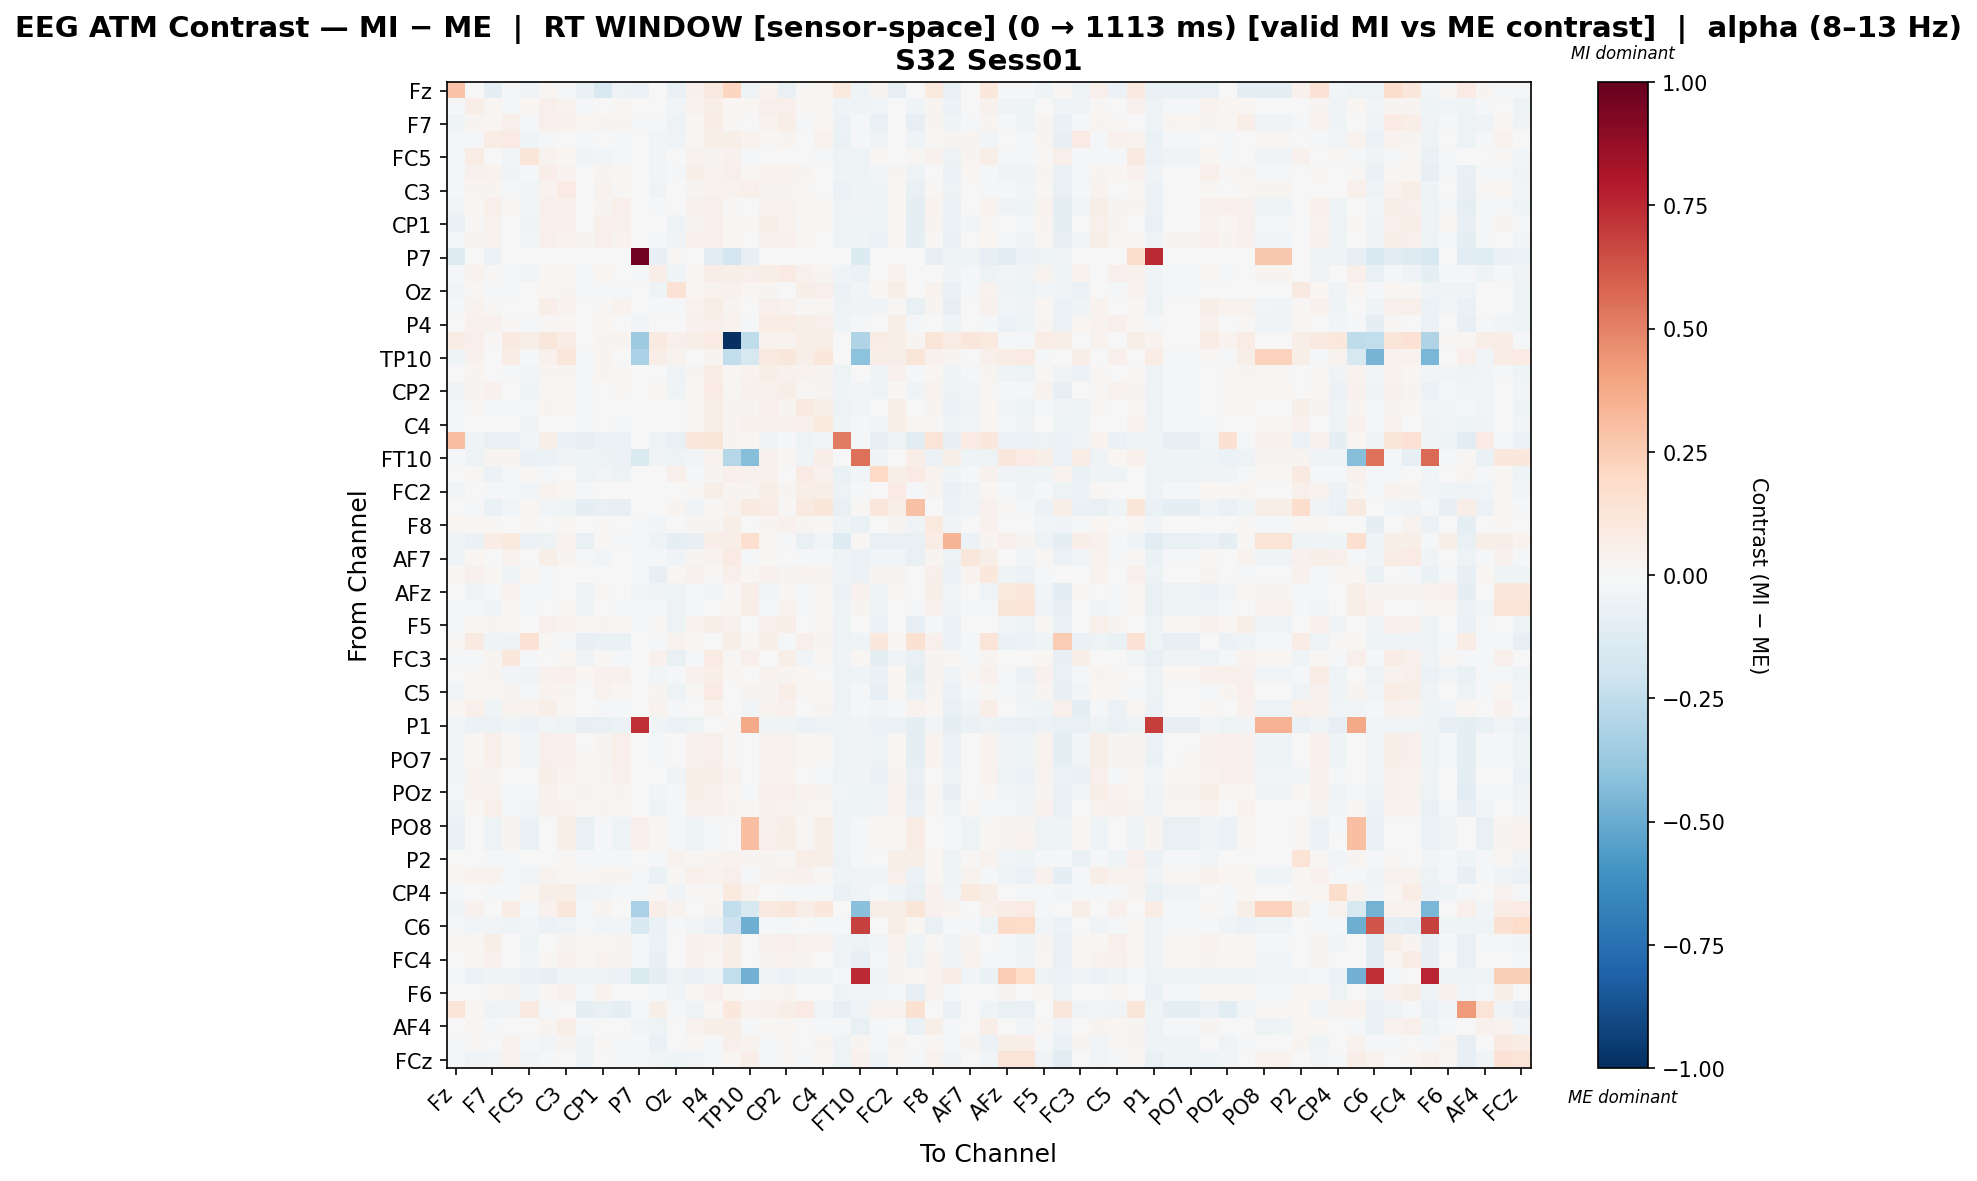

Data behind this chart, as committed beside it:
, Fz, F3, F7, FT9, FC5, FC1, C3, CP5, CP1, Pz, P7, O1, Oz, O2, P4, P8, TP10, CP6, CP2, Cz, C4, T8, FT10
Fz, 0.2833, -0.003791, -0.1001, -0.01439, -0.03551, 0.01583, -0.01101, -0.06659, -0.1492, -0.04833, -0.05886, -0.007094, -0.06562, 0.04458, 0.0906, 0.2122, -0.05419, 0.03892, -0.07438, 0.01077, 0.01647, 0.1012, -0.04052
F3, -0.01611, 0.06854, 0.0176, -0.01982, 0.01648, 0.05066, 0.03554, -0.01467, 0.003436, 0.01178, 0.0, 0.004153, -0.02539, 0.0376, 0.06545, 0.02242, 0.01959, 0.04949, 0.04919, 0.01265, 0.01473, -0.04624, -0.03636
F7, -0.04137, 0.02632, 0.0181, 0.04847, -0.01666, 0.05078, 0.04171, 0.0229, 0.02796, 0.0265, -0.00864, -0.01228, -0.04991, 0.02304, 0.07308, 0.01143, -0.004265, 0.03606, 0.06457, -0.008257, 0.02038, -0.05884, -0.02158
FT9, -0.009777, -0.02096, 0.07093, 0.08576, -0.04012, -0.01985, -0.004582, -0.0126, -0.002523, -0.01131, 0.0, -0.02644, -0.03409, 0.02232, 0.05702, 0.06157, 0.03634, 0.01201, 0.02748, -0.005495, 0.03211, -0.06878, -0.02303
FC5, -0.02163, 0.07202, -0.0006789, -0.02353, 0.12, 0.03261, 0.01948, -0.03381, -0.02439, -0.01189, 0.0, -0.03002, -0.006514, 0.03788, 0.02832, 0.04028, -0.00936, 0.006337, 0.001009, -0.0006632, -0.01291, -0.0437, -0.05444
FC1, -0.009657, 0.04205, 0.03794, -0.03347, -0.01393, 0.06706, 0.03835, 0.00547, 0.03109, 0.02264, 0.0, -0.02668, -0.008616, 0.06117, 0.03477, 0.05004, 0.01602, 0.03827, 0.0321, 0.02871, -0.001471, -0.0408, -0.05222
C3, -0.01827, 0.02707, 0.03091, -0.01876, -0.03024, 0.03703, 0.0823, 0.001701, 0.03186, 0.009719, 0.0, -0.03177, -0.00672, 0.02992, 0.03551, 0.03473, 0.05133, 0.03005, 0.0246, 0.01149, -0.007541, -0.06213, -0.04552
CP5, -0.02566, 0.02047, 0.05221, 0.008215, -0.02503, 0.05061, 0.05058, 0.006654, 0.03066, 0.0473, 0.0, -0.01577, -0.007083, 0.04216, 0.05032, 0.01084, -0.003956, 0.0374, 0.03571, 0.01843, 0.01375, -0.05415, -0.03357
CP1, -0.06648, 0.01323, 0.03358, 0.001786, -0.03743, 0.05044, 0.05451, 0.006575, 0.05333, 0.04119, 0.0, -0.00181, -0.04538, 0.02788, 0.05006, 0.02054, 0.01368, 0.05676, 0.03201, 0.01369, 0.0152, -0.05279, -0.04499
Pz, -0.02335, 0.02913, 0.03274, -0.007626, -0.02415, 0.04974, 0.03568, 0.02375, 0.047, 0.03488, 0.0, -0.008869, -0.03466, 0.05284, 0.04693, 0.02275, -0.003242, 0.0419, 0.04428, 0.01596, 0.004215, -0.05235, -0.04329
P7, -0.1298, -0.003019, -0.06096, 0.004555, -0.003019, -0.003019, -0.003019, 0.0, 0.0, 0.0, 0.9703, -0.08224, 0.01437, -0.003019, -0.1121, -0.1798, -0.08001, 0.0, 0.0, -0.003019, 0.0, -0.003019, -0.1351
O1, -0.008078, 0.03762, 0.01177, -0.01585, -0.02654, 0.01849, 0.008502, -0.01471, 0.01864, 0.004768, -0.01439, 0.06833, -0.04213, 0.01312, 0.06764, 0.06196, 0.05468, 0.06163, 0.0857, 0.04347, 0.03083, -0.04626, -0.05787
Oz, -0.02723, 0.008168, -0.02305, -0.01133, -0.00689, 0.01817, 0.02643, -0.01068, -0.02261, -0.01631, 0.001355, -0.04, 0.1413, 0.02018, 0.03343, 0.04133, 0.02199, 0.02822, 0.005741, 0.06209, 0.05155, -0.0549, -0.03097
O2, -0.008202, 0.03592, 0.007958, 0.006778, -0.005754, 0.06366, 0.03394, -0.001782, 0.01457, 0.03303, 0.0, -0.014, -0.01392, 0.03549, 0.06226, 0.02861, -0.006348, 0.04997, 0.03642, 0.01492, 0.02272, -0.0477, -0.03304
P4, -0.002326, 0.04427, 0.0412, 0.01455, -0.01234, 0.01403, 0.01679, -0.00536, 0.01853, 0.004905, -0.02362, -0.006888, 0.004567, 0.04265, 0.04692, 0.03377, -0.01202, 0.07226, 0.07534, 0.0551, 0.05094, -0.03932, -0.02283
P8, 0.07675, 0.04847, 0.01145, 0.09042, 0.06016, 0.1123, 0.07724, 0.007427, 0.02978, 0.03112, -0.3599, 0.09303, 0.04796, 0.05831, 0.08292, -1.0, -0.2571, 0.0373, 0.03742, 0.06304, 0.06212, 0.004153, -0.2977
TP10, -0.04217, 0.04228, -0.00277, 0.07492, -0.01816, 0.04281, 0.1114, -0.007938, 0.02609, -0.003237, -0.3272, 0.06838, 0.0319, -0.00766, 0.0264, -0.2445, -0.1635, 0.09255, 0.1115, 0.06144, 0.1081, -0.005446, -0.4131
CP6, -0.003952, 0.02713, 0.007145, -0.0151, -0.02499, 0.02802, 0.02361, -0.01238, 0.02648, 0.007967, 0.0, 0.005885, -0.03173, 0.03085, 0.07529, 0.009893, 0.03713, 0.0598, 0.04258, 0.03766, 0.02561, -0.04821, -0.006702
CP2, -0.03638, 0.02826, 0.04226, -0.0004473, -0.04287, 0.02201, 0.01771, -0.01992, 0.003419, 0.009521, 0.0, 0.02129, -0.03969, 0.02154, 0.08311, 0.009551, 0.04498, 0.04424, 0.05997, 0.01501, 0.03032, -0.04099, -0.02402
Cz, -0.01596, 0.008404, -0.016, -0.01358, -0.02041, 0.02722, 0.01422, -0.01662, 0.0004066, -0.003401, 0.0, 0.00615, 0.00303, 0.01505, 0.05709, 0.02561, 0.02376, 0.05436, 0.02978, 0.09223, 0.05754, -0.04827, -0.02958
C4, -0.01031, 0.00679, 0.004197, 0.004243, -0.03383, 0.0006382, -0.002097, -0.02246, 3.3262976840731196e-05, -0.01342, 0.0, -0.006484, -0.00597, 0.01524, 0.05917, 0.02774, 0.04563, 0.04352, 0.04235, 0.05335, 0.1007, -0.04282, -0.008498
T8, 0.302, -0.04132, -0.07666, -0.06848, -0.02966, 0.05513, -0.06428, -0.08293, -0.05779, -0.06063, 0.0, -0.04813, -0.07665, 0.1035, 0.125, 0.02347, 0.02076, -0.03447, -0.01909, -0.05005, -0.03113, 0.5174, -0.01445
FT10, -0.02131, -0.05287, 0.02439, 0.02399, -0.0651, -0.06076, -0.0329, -0.04182, -0.05445, -0.05997, -0.1481, -0.03844, -0.05169, -0.02605, 0.03455, -0.2862, -0.4284, 0.0447, 0.01737, -0.04656, 0.06652, -0.007497, 0.5538
FC6, 0.002794, 0.0105, -0.06109, -0.01476, 0.01435, -0.009287, 0.006803, -0.05385, -0.02461, -0.04688, 0.0, 0.004731, 0.05316, -0.008446, 0.02887, 0.05143, 0.04568, 0.04323, 0.004016, 0.07902, 0.04155, -0.06267, -0.02702
FC2, -0.03124, -0.001725, -0.01429, -0.01262, -0.02384, 0.03222, 0.01569, -0.01734, 0.0006804, -0.004331, 0.0, -0.001107, 0.002303, 0.009907, 0.06074, 0.02634, 0.02518, 0.06233, 0.03092, 0.0682, 0.0646, -0.05001, -0.01907
F4, -0.001813, -0.008702, -0.06688, -0.02731, 0.01753, -0.02548, -0.04529, -0.09785, -0.07795, -0.08478, 0.0, 0.001559, 0.02668, -0.03698, 0.01399, 0.03287, 0.08837, 0.07086, 0.01279, 0.08716, 0.1241, -0.074, 0.01372
F8, 0.01617, 0.0231, 0.01333, -0.003688, 0.01383, 0.003679, 0.01509, 0.001256, 0.01323, -0.007609, -0.01729, -0.02891, 0.002222, 0.02737, 0.02419, 0.06064, 0.005814, 0.03042, 0.04346, 0.02813, 0.01425, -0.04273, -0.06916
Fp2, -0.04159, -0.06872, 0.07808, 0.09402, -0.06197, -0.05033, 0.03518, -0.0769, 0.01158, -0.01311, -0.01301, -0.04695, -0.0955, -0.08311, 0.06383, 0.06444, 0.1652, 0.01471, -0.02293, -0.07085, -0.02919, -0.1267, 0.009515
AF7, -0.04301, 0.02048, -0.003979, 0.03556, 0.002565, 0.05671, 0.02758, -0.01342, -0.02872, -0.000346, -0.0109, -0.01974, -0.03879, 0.0238, 0.0318, 0.07879, -0.01179, 0.01141, -0.0003438, -0.02232, -0.01234, -0.04259, -0.0587
AF3, 0.01119, 0.04124, 0.0232, -0.0436, 0.01811, -0.01457, -0.004105, 0.0003788, -0.00137, 0.0001488, -0.0138, -0.0784, 0.01599, 0.04075, 0.01221, 0.04917, 0.02313, 0.04123, 0.02618, 0.03133, 0.0267, -0.04407, -0.05716
AFz, -0.006667, -0.03194, -0.01096, 0.03445, -0.01696, -0.02159, 0.001352, -0.04692, 0.01054, -0.005109, -0.02496, -0.03798, -0.04771, -0.01981, -0.02506, 0.01346, 0.06897, -0.02472, 0.01544, -0.0104, 0.01157, -0.05579, 0.04103
F1, -0.00862, -0.01813, -0.03298, 0.02035, -0.0119, 0.004662, 0.008192, -0.04363, -0.003174, -0.02334, -0.009782, -0.01986, -0.04849, -0.008792, -0.003104, 0.01656, 0.06747, -0.01909, 0.03844, -0.0191, 0.01106, -0.05217, 0.03014
F5, -0.01765, 0.022, 0.02519, 0.01054, -0.001018, 0.05182, 0.03371, 0.01165, 0.02992, 0.0163, -0.008302, 0.01308, -0.05218, 0.03337, 0.06846, 0.04256, -0.006765, 0.04807, 0.0686, 0.002388, 0.01607, -0.04353, -0.004201
FT7, 0.01106, 0.08786, -0.04527, -0.05286, 0.1472, 0.01171, -0.01277, -0.08398, -0.06873, -0.06324, -0.00445, -0.01738, 0.0347, 0.01802, -0.001434, 0.05527, 0.01653, 0.05796, -0.009373, 0.05379, 0.02839, -0.04824, -0.042
FC3, -0.02115, -0.01699, 0.02371, 0.1024, -0.01481, 0.005931, 0.01978, -0.03745, 0.01049, -0.01035, 0.0, 0.04666, -0.07603, -0.008478, 0.08275, 0.01524, 0.04952, -0.004789, 0.05591, -0.03017, 0.009313, -0.03875, 0.02101
C1, 0.004096, 0.01012, 0.02623, -0.02395, -0.03492, 0.04343, 0.04802, 0.01834, 0.04249, 0.04553, 0.0, -0.03038, -0.01788, 0.04642, 0.06774, 0.01825, 0.000198, 0.03767, 0.03109, 0.0212, 0.003334, -0.04956, -0.04536
C5, -0.0244, 0.01651, 0.01325, 0.02877, -0.01962, 0.03303, 0.02575, 0.002879, 0.0328, 0.01797, 0.0, 0.02427, -0.04709, 0.009326, 0.08517, 0.00689, 0.02904, 0.02676, 0.06864, 0.01147, 0.01772, -0.04988, -0.0193
CP3, 0.01768, 0.05276, -0.04427, 0.03238, 0.03491, 0.05718, 0.02324, -0.0009008, -0.009181, -0.01436, -0.003018, 0.03275, -0.01924, 0.007002, 0.03262, -0.0001532, -0.02439, 0.03554, 0.04184, 0.003005, 0.02839, -0.04703, -0.01738
P1, -0.02918, -0.05556, -0.06108, -0.04638, -0.062, -0.02893, -0.05254, -0.0846, -0.07198, -0.05541, 0.7315, -0.04563, -0.05616, -0.05099, -0.006677, 0.01008, 0.3751, -0.04197, -0.04173, -0.06179, -0.05141, -0.05176, -0.03818
P5, -0.02625, 0.02054, 0.05228, 0.008376, -0.02517, 0.05095, 0.05109, 0.005902, 0.03037, 0.04717, 0.0, -0.01565, -0.007247, 0.04219, 0.05067, 0.01078, -0.003949, 0.03789, 0.03577, 0.01864, 0.01385, -0.05392, -0.03355
PO7, -0.02574, 0.02044, 0.05197, 0.008, -0.02529, 0.05129, 0.05062, 0.007833, 0.03009, 0.0476, 0.0, -0.0156, -0.007261, 0.04187, 0.05074, 0.01078, -0.003984, 0.03746, 0.03574, 0.01812, 0.01349, -0.05429, -0.03366
PO3, -0.02991, 0.03894, 0.02797, -0.007789, -0.005639, 0.06232, 0.03355, 0.01909, 0.03095, 0.04072, 0.0, -0.003359, -0.03852, 0.06861, 0.06871, 0.03465, 0.002476, 0.03303, 0.03169, 0.005784, -0.01451, -0.04433, -0.03365
POz, -0.01919, 0.039, 0.03433, -0.01166, -0.01748, 0.04235, 0.01678, 0.02391, 0.02243, 0.03085, 0.0, -0.02553, -0.01247, 0.05695, 0.04443, 0.02215, -0.009252, 0.04963, 0.05106, 0.03784, 0.02599, -0.02705, -0.0465
PO4, -0.0397, 0.01697, 0.05444, -0.01734, -0.0306, 0.03909, 0.03471, 0.01092, 0.02404, 0.02075, 0.0, -0.03916, -0.0153, 0.04058, 0.04385, 0.0303, 0.02227, 0.04593, 0.03408, 0.02938, 0.01146, -0.04281, -0.05158
PO8, -0.06799, -0.003085, -0.04806, 0.02905, -0.06335, -0.002515, 0.06576, -0.07249, -0.01861, -0.04828, 0.05114, 0.02186, -0.01375, -0.04958, -0.01548, 0.0, 0.3005, 0.0467, 0.06457, 0.01542, 0.06179, -0.04426, -0.01067
P6, -0.06842, -0.003884, -0.04863, 0.02775, -0.06313, -0.002861, 0.06558, -0.07379, -0.01869, -0.04868, 0.05105, 0.02218, -0.01348, -0.05058, -0.01576, 0.0, 0.3019, 0.04833, 0.06463, 0.01544, 0.06209, -0.04407, -0.01173
P2, -0.003899, 0.0003262, -0.02, -0.01009, 0.004327, 0.005488, 0.01104, -0.02302, -0.008625, -0.01771, 0.0, -0.01747, 0.03605, 0.01516, 0.03093, 0.03146, 0.0274, 0.02789, 0.008982, 0.06833, 0.06148, -0.05432, -0.01138
CPz, 0.01623, 0.03472, 0.03509, -0.02333, -0.02694, 0.03411, 0.01279, 0.011, 0.03006, 0.02848, -0.01004, -0.06664, 0.009469, 0.05075, 0.03887, 0.0474, -0.01209, 0.02839, 0.0336, 0.04606, 0.0156, -0.0405, -0.03535
CP4, -0.01602, -0.004963, -0.01241, -0.0107, 0.01798, 0.06059, 0.05652, -0.03798, -0.0274, -0.0223, -0.009214, 0.01522, -0.036, 0.01388, 0.007834, 0.09474, 0.03146, -0.003522, -0.01351, -0.02069, -0.01846, -0.0638, -0.03934
TP8, -0.04156, 0.04234, -0.002647, 0.07392, -0.01812, 0.04181, 0.1105, -0.007915, 0.02567, -0.003146, -0.3271, 0.0672, 0.03311, -0.00764, 0.02553, -0.2445, -0.1636, 0.09375, 0.1117, 0.06266, 0.1093, -0.005425, -0.4141
C6, -0.02314, -0.02659, -0.02924, -0.03911, -0.02773, -0.0577, -0.03456, -0.01597, -0.02735, -0.02621, -0.1492, -0.06604, -0.01179, -0.02697, -0.06111, -0.2068, -0.4898, -0.01597, -0.01597, -0.006104, -0.01255, -0.01821, 0.6863
C2, 0.01206, 0.0156, 0.05541, 0.001981, -0.04455, 0.007476, 0.02568, 0.01347, 0.02244, 0.03003, -0.01845, -0.06086, -0.0003981, 0.04202, 0.0342, 0.05677, 0.00196, 0.04014, 0.04747, 0.03343, 0.03135, -0.04002, -0.05193
FC4, 0.00432, 0.01625, 0.04175, -0.002779, -0.02455, 0.008909, 0.04513, 0.01479, 0.03337, 0.03072, -0.02331, -0.08372, -0.005624, 0.04329, 0.02216, 0.06985, -0.0009044, 0.02935, 0.03493, 0.02886, 0.006429, -0.03778, -0.08089
FT8, -0.01306, -0.05896, -0.04201, -0.05013, -0.07025, -0.08543, -0.04236, -0.04484, -0.04837, -0.05754, -0.1463, -0.09885, -0.05154, -0.06284, -0.0466, -0.2486, -0.4779, -0.03636, -0.05649, -0.04307, -0.0406, -0.0173, 0.7474
F6, -0.007441, 0.003688, 0.01043, 0.02615, -0.02595, 0.02202, 0.04172, -0.01073, 0.03333, 0.004173, 0.0, -0.009834, -0.03603, 0.01097, 0.05148, 0.02107, 0.004041, 0.01739, 0.02397, -0.0008804, 0.006175, -0.04424, -0.02921
AF8, 0.1304, 0.02131, -0.0486, -0.03386, 0.08775, -0.008139, -0.006093, -0.09312, -0.07066, -0.09698, -0.01915, 0.05856, -0.01879, -0.04865, 0.009229, 0.1067, 0.03544, 0.04136, 0.05712, 0.08468, -0.02436, -0.08016, -0.03218
AF4, -0.006213, 0.008304, -0.01346, 0.002536, -0.005425, 0.03014, 0.06549, -0.009191, 0.005693, 0.007442, -0.02613, -0.04992, 0.00144, 0.03571, 0.05968, 0.05673, -0.02097, 0.01449, 0.01879, 0.00543, -0.009454, -0.02288, -0.07082
F2, -0.01306, 0.008081, 0.007527, 0.03244, -0.01727, -0.02975, 0.02363, -0.04202, 0.01157, -0.009194, -0.01598, -0.06293, -0.004694, 0.01158, -0.01555, 0.05468, 0.03666, -0.009049, 0.008976, 0.005665, 0.02359, -0.04703, 0.02446
FCz, -0.008287, -0.03672, -0.02596, 0.03306, -0.02365, -0.01131, 0.002756, -0.0448, -0.0006094, -0.01889, -0.011, -0.02847, -0.04687, -0.02449, -0.01085, 0.0195, 0.07024, -0.01213, 0.0153, -0.01714, 0.01771, -0.05384, 0.04592
